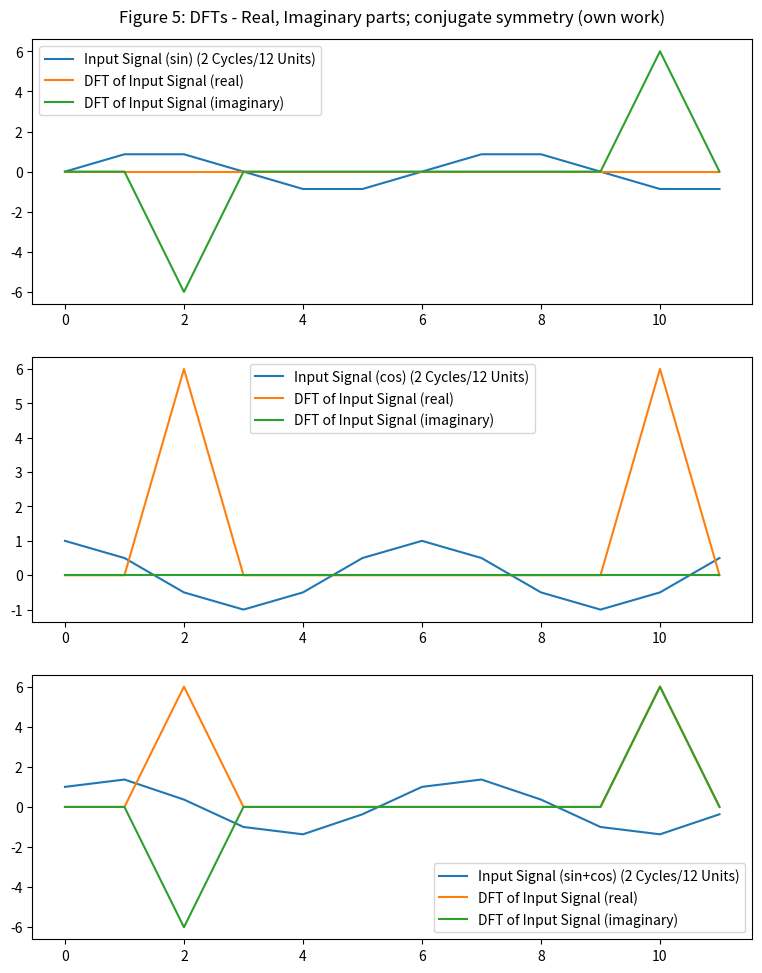

The matplotlib source for this figure:
from numpy import fft
from matplotlib import pyplot as plt
from mpl_toolkits.mplot3d import Axes3D
import numpy as np

signals = [
    [np.sin(2*np.pi*2*x/12) for x in range(12)],
    [np.cos(2*np.pi*2*x/12) for x in range(12)],
    [np.sin(2*np.pi*2*x/12)+np.cos(2*np.pi*2*x/12) for x in range(12)]
]

fig, axs = plt.subplots(3, 1, figsize=(8, 10))
fig.suptitle('Figure 5: DFTs - Real, Imaginary parts; conjugate symmetry (own work)')

for i, signal in enumerate(signals):
    fft_array = fft.fft(signal)

    axs[i].plot(signal)
    axs[i].plot(fft_array.real)
    axs[i].plot(fft_array.imag)

    axs[i].legend([
        f'Input Signal {["(sin)", "(cos)", "(sin+cos)"][i]} (2 Cycles/12 Units)',
        'DFT of Input Signal (real)',
        'DFT of Input Signal (imaginary)'
    ])

fig.subplots_adjust(top=0.95, bottom=0.05, left=0.05, right=0.95, hspace=0.2,)
plt.savefig('figure5.png')
plt.show()